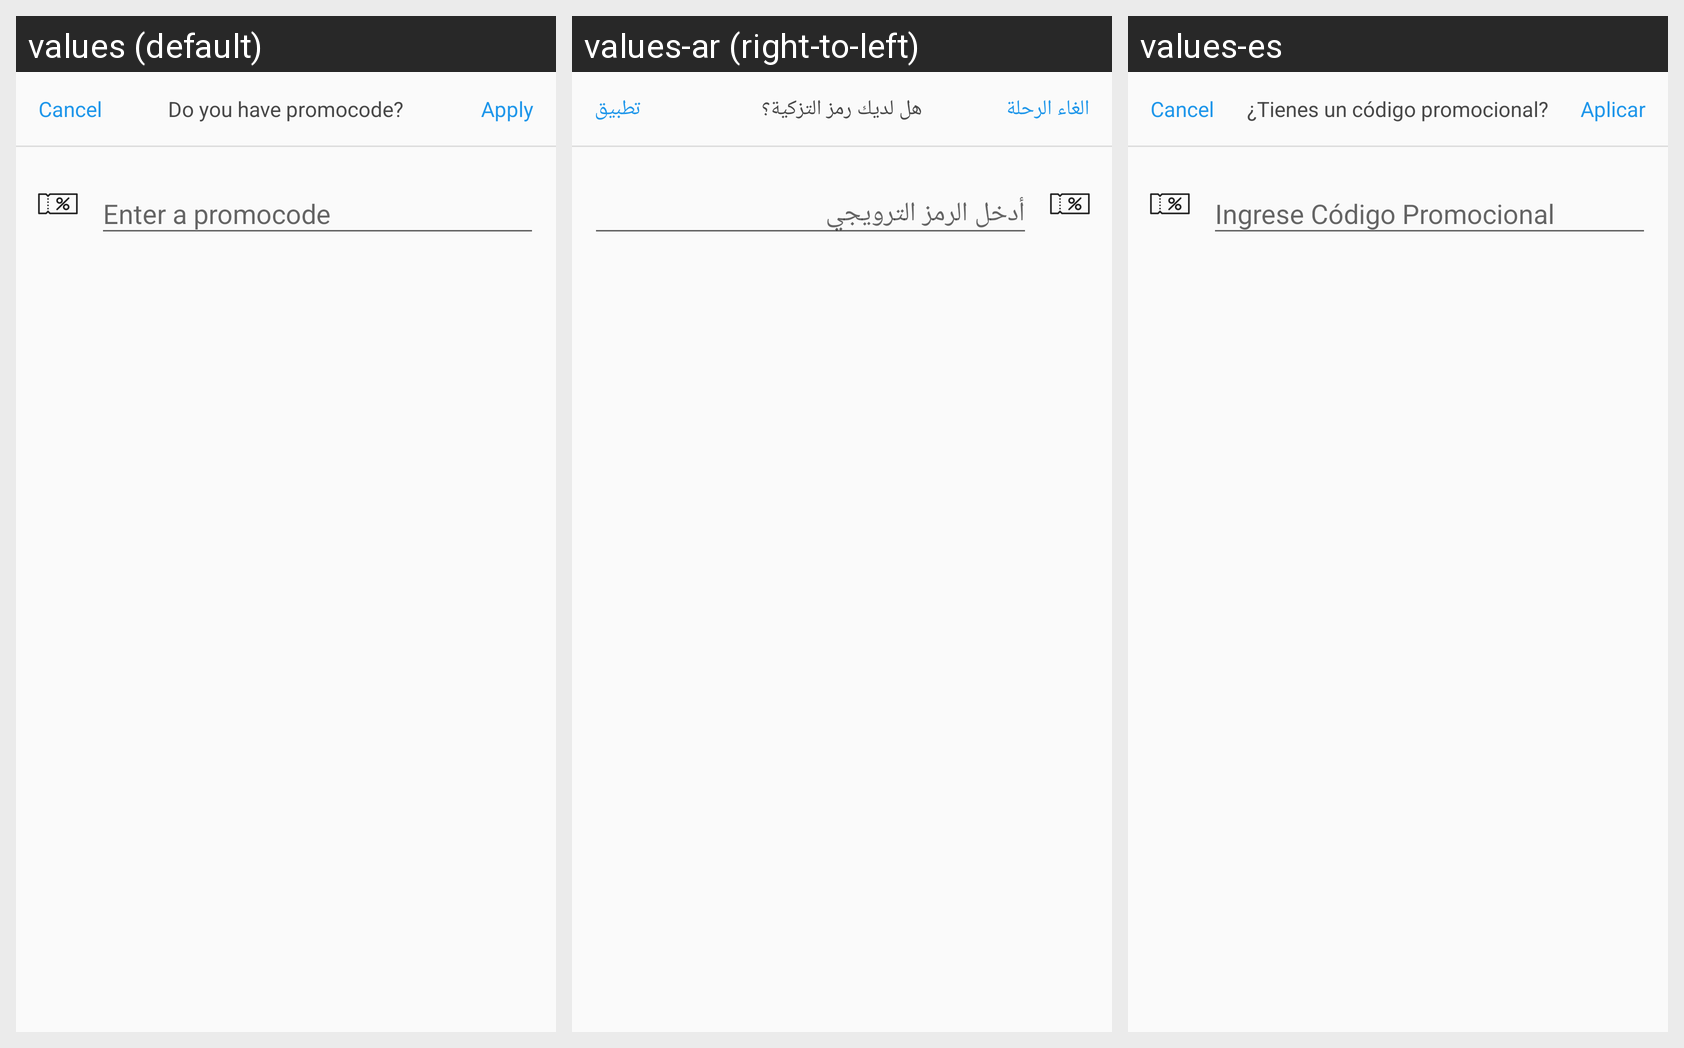

Here is an Android app screen in its default locale and in the app's own translations. Write out the translated-string differences for the strings that appear on this screen.
Android screen res/layout/dialog_promocode.xml rendered under 3 locales, left to right: values (default), values-ar (right-to-left), values-es. Device: Nexus 5 (rendered at 1080×1920; each locale shown at half size, 540×960, under a caption strip naming it); theme AppTheme.
Strings drawn on this screen, with the default value and each locale's value (text and hints the layout hard-codes, and strings that could not be matched under every locale, appear in the picture but are not listed):

cancel
  values: Cancel
  values-ar: الغاء الرحلة
  values-es: Cancel  [not translated; the default value is used]

have_promo
  values: Do you have promocode?
  values-ar: هل لديك رمز التزكية؟
  values-es: ¿Tienes un código promocional?

apply
  values: Apply
  values-ar: تطبيق
  values-es: Aplicar
